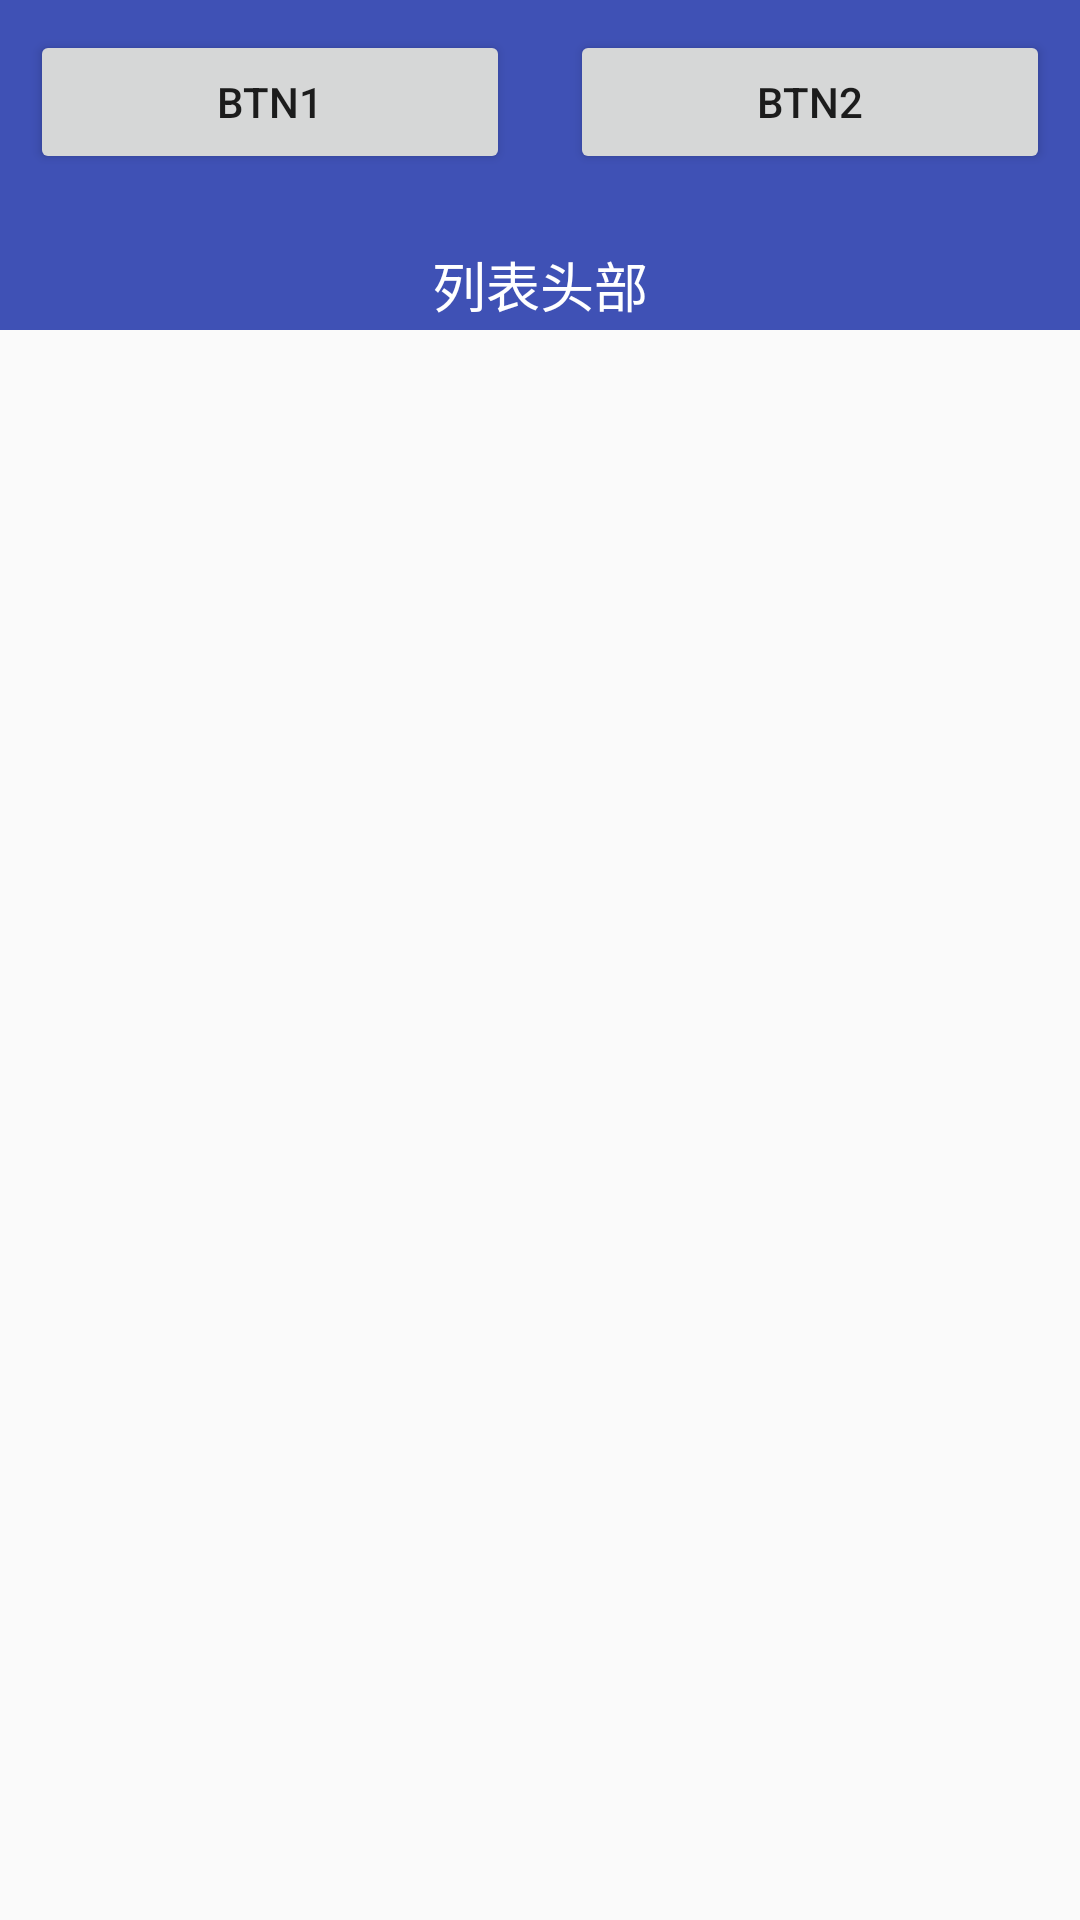

Here is an Android app screen rendered from its layout file. Give the layout XML and the strings, colors and styles it references.
<!-- AndroidManifest.xml: application theme AppTheme -->
<!-- res/layout/activity_coordinator.xml -->
<?xml version="1.0" encoding="utf-8"?>
<android.support.design.widget.CoordinatorLayout
    xmlns:android="http://schemas.android.com/apk/res/android"
    xmlns:app="http://schemas.android.com/apk/res-auto"
    android:id="@+id/scroll_layout"
    android:layout_width="match_parent"
    android:layout_height="match_parent">

    <android.support.design.widget.AppBarLayout
        android:layout_width="match_parent"
        android:layout_height="wrap_content"
        app:elevation="0dp">

        <LinearLayout
            android:id="@+id/header"
            android:layout_width="match_parent"
            android:layout_height="80dp"
            android:orientation="horizontal"
            app:layout_scrollFlags="scroll">

            <Button
                android:layout_width="0dp"
                android:layout_height="wrap_content"
                android:layout_margin="10dp"
                android:layout_weight="1"
                android:text="btn1"/>

            <Button
                android:layout_width="0dp"
                android:layout_height="wrap_content"
                android:layout_margin="10dp"
                android:layout_weight="1"
                android:text="btn2"/>
        </LinearLayout>

        <TextView
            android:id="@+id/list_header"
            android:layout_width="match_parent"
            android:layout_height="30dp"
            android:gravity="center"
            android:text="列表头部"
            android:textColor="@color/white"
            android:textSize="18sp"/>
    </android.support.design.widget.AppBarLayout>

    <android.support.v7.widget.RecyclerView
        android:id="@+id/recycler_view"
        android:layout_width="match_parent"
        android:layout_height="match_parent"
        app:layout_behavior="@string/appbar_scrolling_view_behavior"/>


</android.support.design.widget.CoordinatorLayout>
<!-- resources referenced by this layout -->
<resources>
  <color name="white">#ffffffff</color>
  <style name="AppTheme" parent="Theme.AppCompat.Light.DarkActionBar">
          
          <item name="colorPrimary">@color/colorPrimary</item>
          <item name="colorPrimaryDark">@color/colorPrimaryDark</item>
          <item name="colorAccent">@color/colorAccent</item>
      </style>
  <color name="colorPrimary">#3F51B5</color>
  <color name="colorPrimaryDark">#303F9F</color>
  <color name="colorAccent">#FF4081</color>
</resources>
